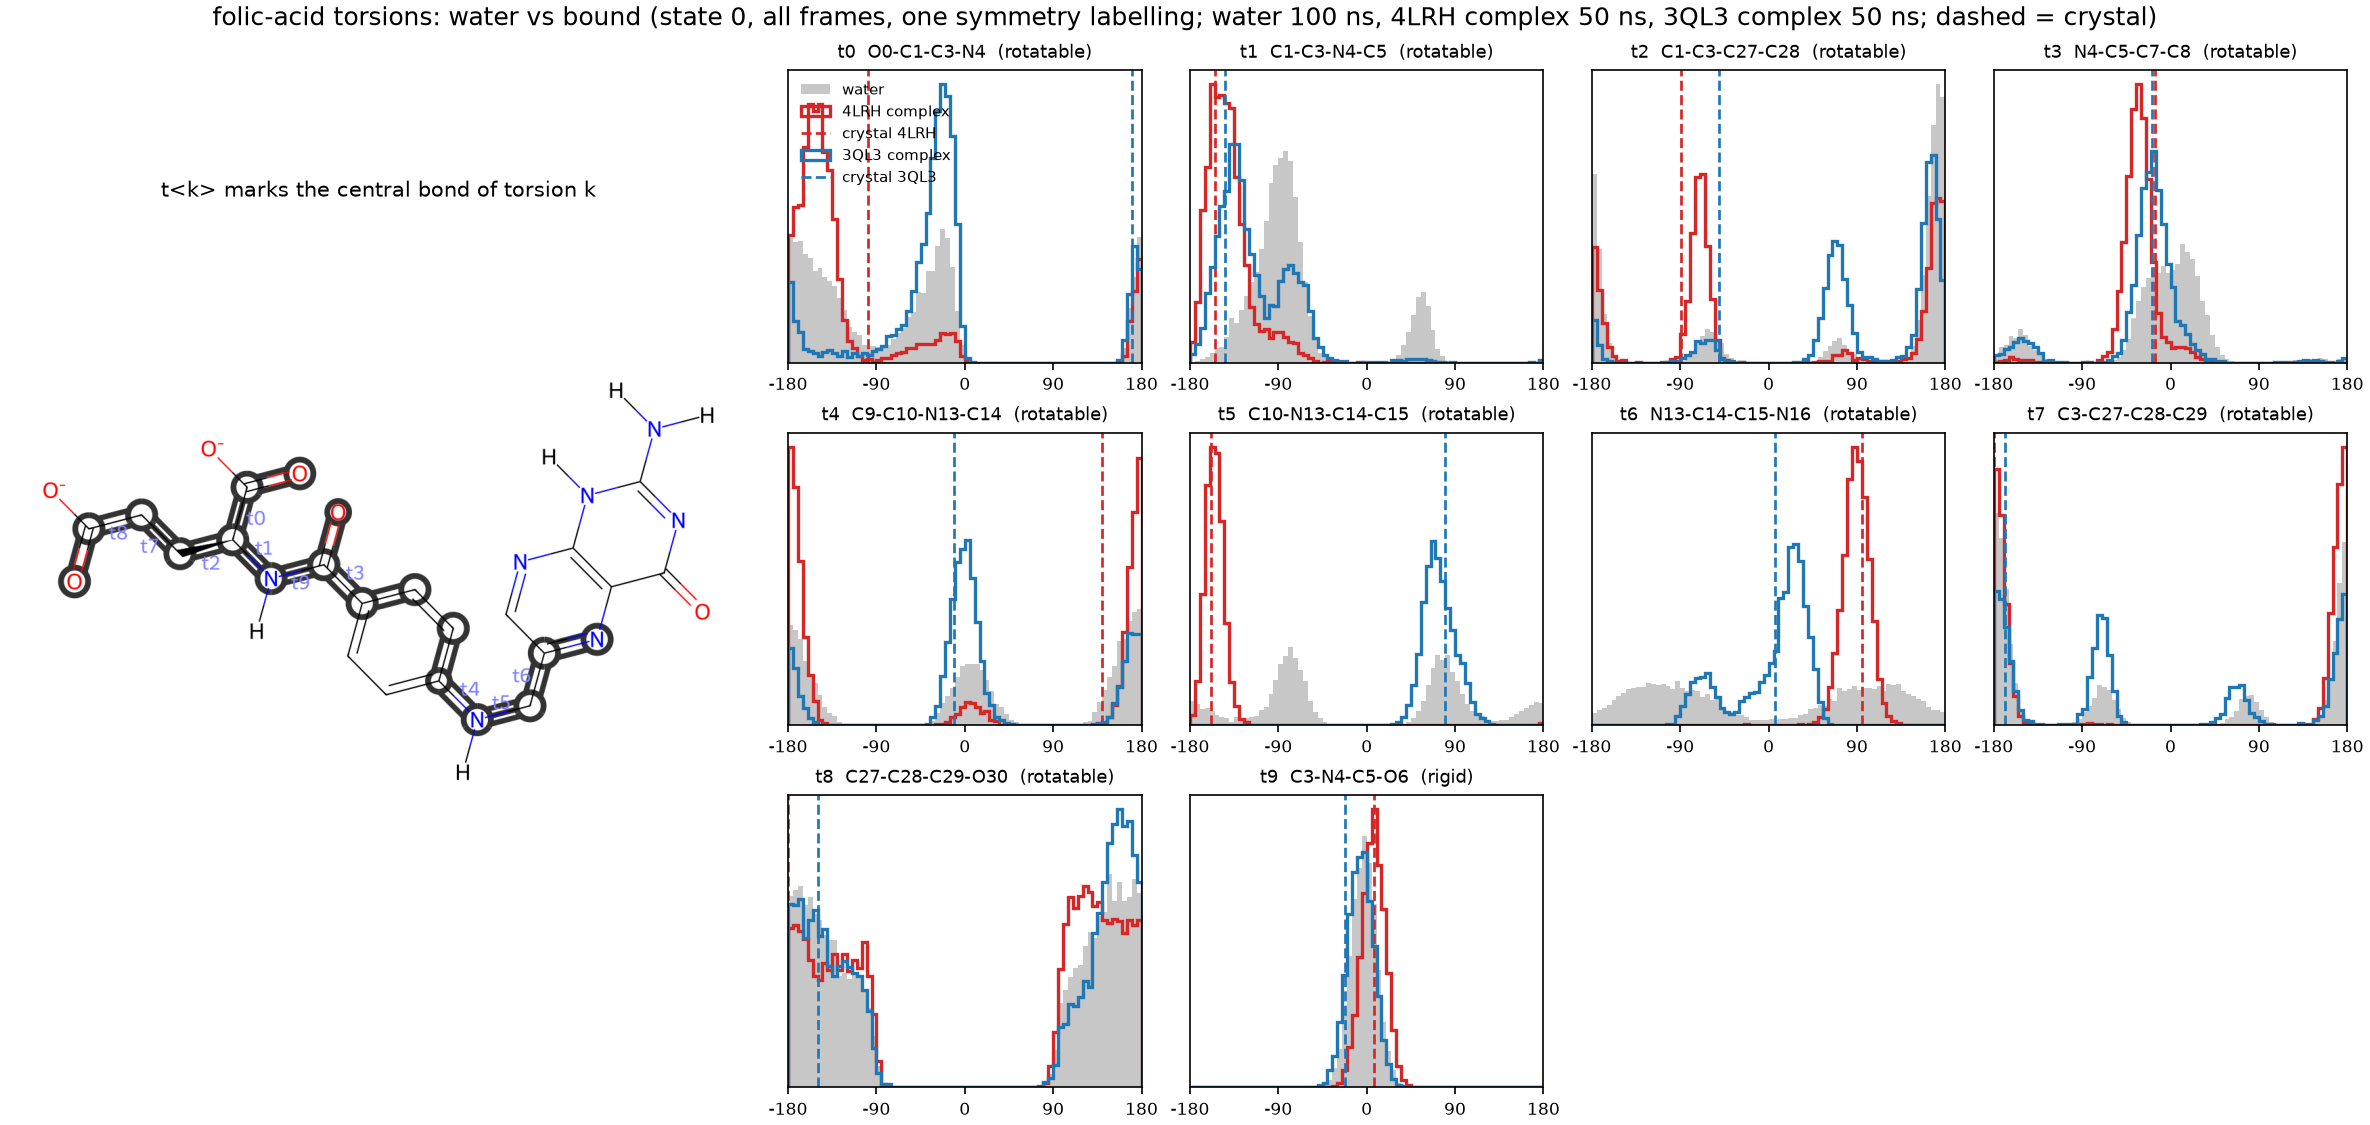

Data behind this chart, as committed beside it:
torsion, atoms, complex, complex_peak_deg, complex_mass_at_peak, water_mass_at_complex_peak, crystal_deg, complex_mass_at_crystal, water_mass_at_crystal
t0, O0-C1-C3-N4, 4LRH complex, -147.5, 0.773, 0.408, -99.0, 0.065, 0.122
t0, O0-C1-C3-N4, 3QL3 complex, -22.5, 0.684, 0.337, 170.7, 0.178, 0.292
t1, C1-C3-N4-C5, 4LRH complex, -157.5, 0.803, 0.074, -155.0, 0.828, 0.085
t1, C1-C3-N4-C5, 3QL3 complex, -137.5, 0.645, 0.201, -144.4, 0.614, 0.147
t2, C1-C3-C27-C28, 4LRH complex, -67.5, 0.451, 0.103, -89.5, 0.405, 0.058
t2, C1-C3-C27-C28, 3QL3 complex, 167.5, 0.533, 0.814, -50.2, 0.064, 0.1
t3, N4-C5-C7-C8, 4LRH complex, -32.5, 0.925, 0.377, -15.5, 0.829, 0.568
t3, N4-C5-C7-C8, 3QL3 complex, -17.5, 0.821, 0.545, -19.2, 0.816, 0.523
t4, C9-C10-N13-C14, 4LRH complex, -177.5, 0.908, 0.551, 139.4, 0.168, 0.247
t4, C9-C10-N13-C14, 3QL3 complex, 2.5, 0.648, 0.296, -11.5, 0.617, 0.243
t5, C10-N13-C14-C15, 4LRH complex, -157.5, 0.994, 0.12, -158.4, 0.993, 0.123
t5, C10-N13-C14-C15, 3QL3 complex, 67.5, 0.907, 0.344, 79.9, 0.93, 0.372
t6, N13-C14-C15-N16, 4LRH complex, 87.5, 0.974, 0.227, 94.6, 0.96, 0.237
t6, N13-C14-C15-N16, 3QL3 complex, 27.5, 0.688, 0.067, 6.0, 0.629, 0.041
t7, C3-C27-C28-C29, 4LRH complex, 177.5, 0.989, 0.732, -179.7, 0.987, 0.733
t7, C3-C27-C28-C29, 3QL3 complex, -177.5, 0.539, 0.734, -168.6, 0.522, 0.712
t8, C27-C28-C29-O30, 4LRH complex, 122.5, 0.384, 0.311, -179.8, 0.348, 0.432
t8, C27-C28-C29-O30, 3QL3 complex, 157.5, 0.488, 0.42, -149.4, 0.343, 0.369
t9, C3-N4-C5-O6, 4LRH complex, 7.5, 0.986, 0.934, 7.5, 0.986, 0.934
t9, C3-N4-C5-O6, 3QL3 complex, -2.5, 0.971, 0.978, -21.8, 0.857, 0.806
